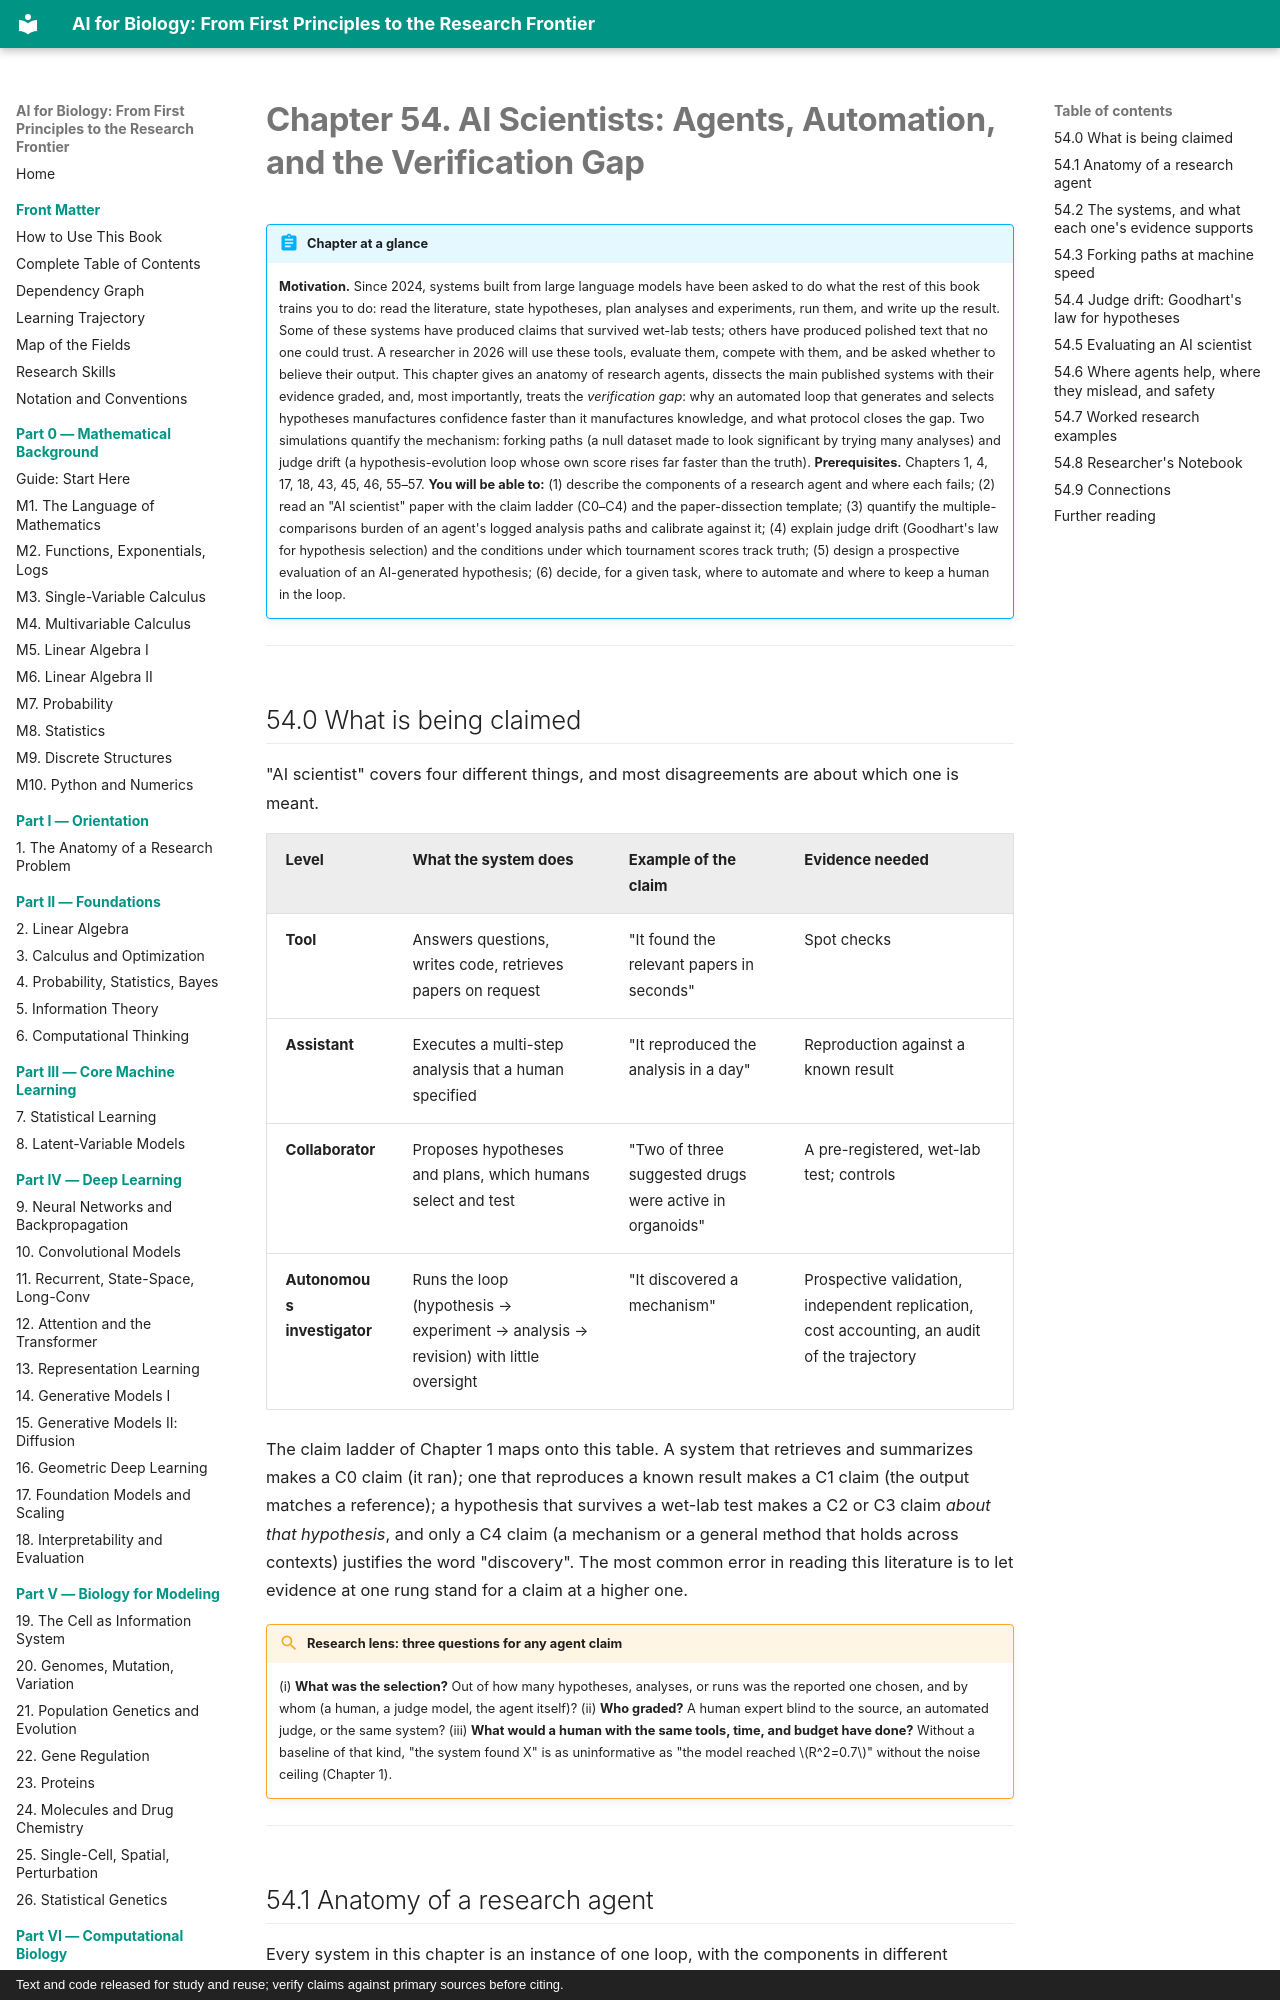

repository: namknnguyen/ai-for-biology-book · page: chapters/ch54-ai-scientists/index.html · generator: mkdocs · copyright: Text and code released for study and reuse; verify claims against primary sources before citing.

# Chapter 54. AI Scientists: Agents, Automation, and the Verification Gap

!!! abstract "Chapter at a glance"
    **Motivation.** Since 2024, systems built from large language models have been asked to do what the rest of this book trains you to do: read the literature, state hypotheses, plan analyses and experiments, run them, and write up the result. Some of these systems have produced claims that survived wet-lab tests; others have produced polished text that no one could trust. A researcher in 2026 will use these tools, evaluate them, compete with them, and be asked whether to believe their output. This chapter gives an anatomy of research agents, dissects the main published systems with their evidence graded, and, most importantly, treats the *verification gap*: why an automated loop that generates and selects hypotheses manufactures confidence faster than it manufactures knowledge, and what protocol closes the gap. Two simulations quantify the mechanism: forking paths (a null dataset made to look significant by trying many analyses) and judge drift (a hypothesis-evolution loop whose own score rises far faster than the truth).
    **Prerequisites.** Chapters 1, 4, 17, 18, 43, 45, 46, 55–57.
    **You will be able to:** (1) describe the components of a research agent and where each fails; (2) read an "AI scientist" paper with the claim ladder (C0–C4) and the paper-dissection template; (3) quantify the multiple-comparisons burden of an agent's logged analysis paths and calibrate against it; (4) explain judge drift (Goodhart's law for hypothesis selection) and the conditions under which tournament scores track truth; (5) design a prospective evaluation of an AI-generated hypothesis; (6) decide, for a given task, where to automate and where to keep a human in the loop.

---

## 54.0 What is being claimed

"AI scientist" covers four different things, and most disagreements are about which one is meant.

| Level | What the system does | Example of the claim | Evidence needed |
|---|---|---|---|
| **Tool** | Answers questions, writes code, retrieves papers on request | "It found the relevant papers in seconds" | Spot checks |
| **Assistant** | Executes a multi-step analysis that a human specified | "It reproduced the analysis in a day" | Reproduction against a known result |
| **Collaborator** | Proposes hypotheses and plans, which humans select and test | "Two of three suggested drugs were active in organoids" | A pre-registered, wet-lab test; controls |
| **Autonomous investigator** | Runs the loop (hypothesis → experiment → analysis → revision) with little oversight | "It discovered a mechanism" | Prospective validation, independent replication, cost accounting, an audit of the trajectory |

The claim ladder of Chapter 1 maps onto this table. A system that retrieves and summarizes makes a C0 claim (it ran); one that reproduces a known result makes a C1 claim (the output matches a reference); a hypothesis that survives a wet-lab test makes a C2 or C3 claim *about that hypothesis*, and only a C4 claim (a mechanism or a general method that holds across contexts) justifies the word "discovery". The most common error in reading this literature is to let evidence at one rung stand for a claim at a higher one.

!!! lens "Research lens: three questions for any agent claim"
    (i) **What was the selection?** Out of how many hypotheses, analyses, or runs was the reported one chosen, and by whom (a human, a judge model, the agent itself)? (ii) **Who graded?** A human expert blind to the source, an automated judge, or the same system? (iii) **What would a human with the same tools, time, and budget have done?** Without a baseline of that kind, "the system found X" is as uninformative as "the model reached $R^2=0.7$" without the noise ceiling (Chapter 1).

---
